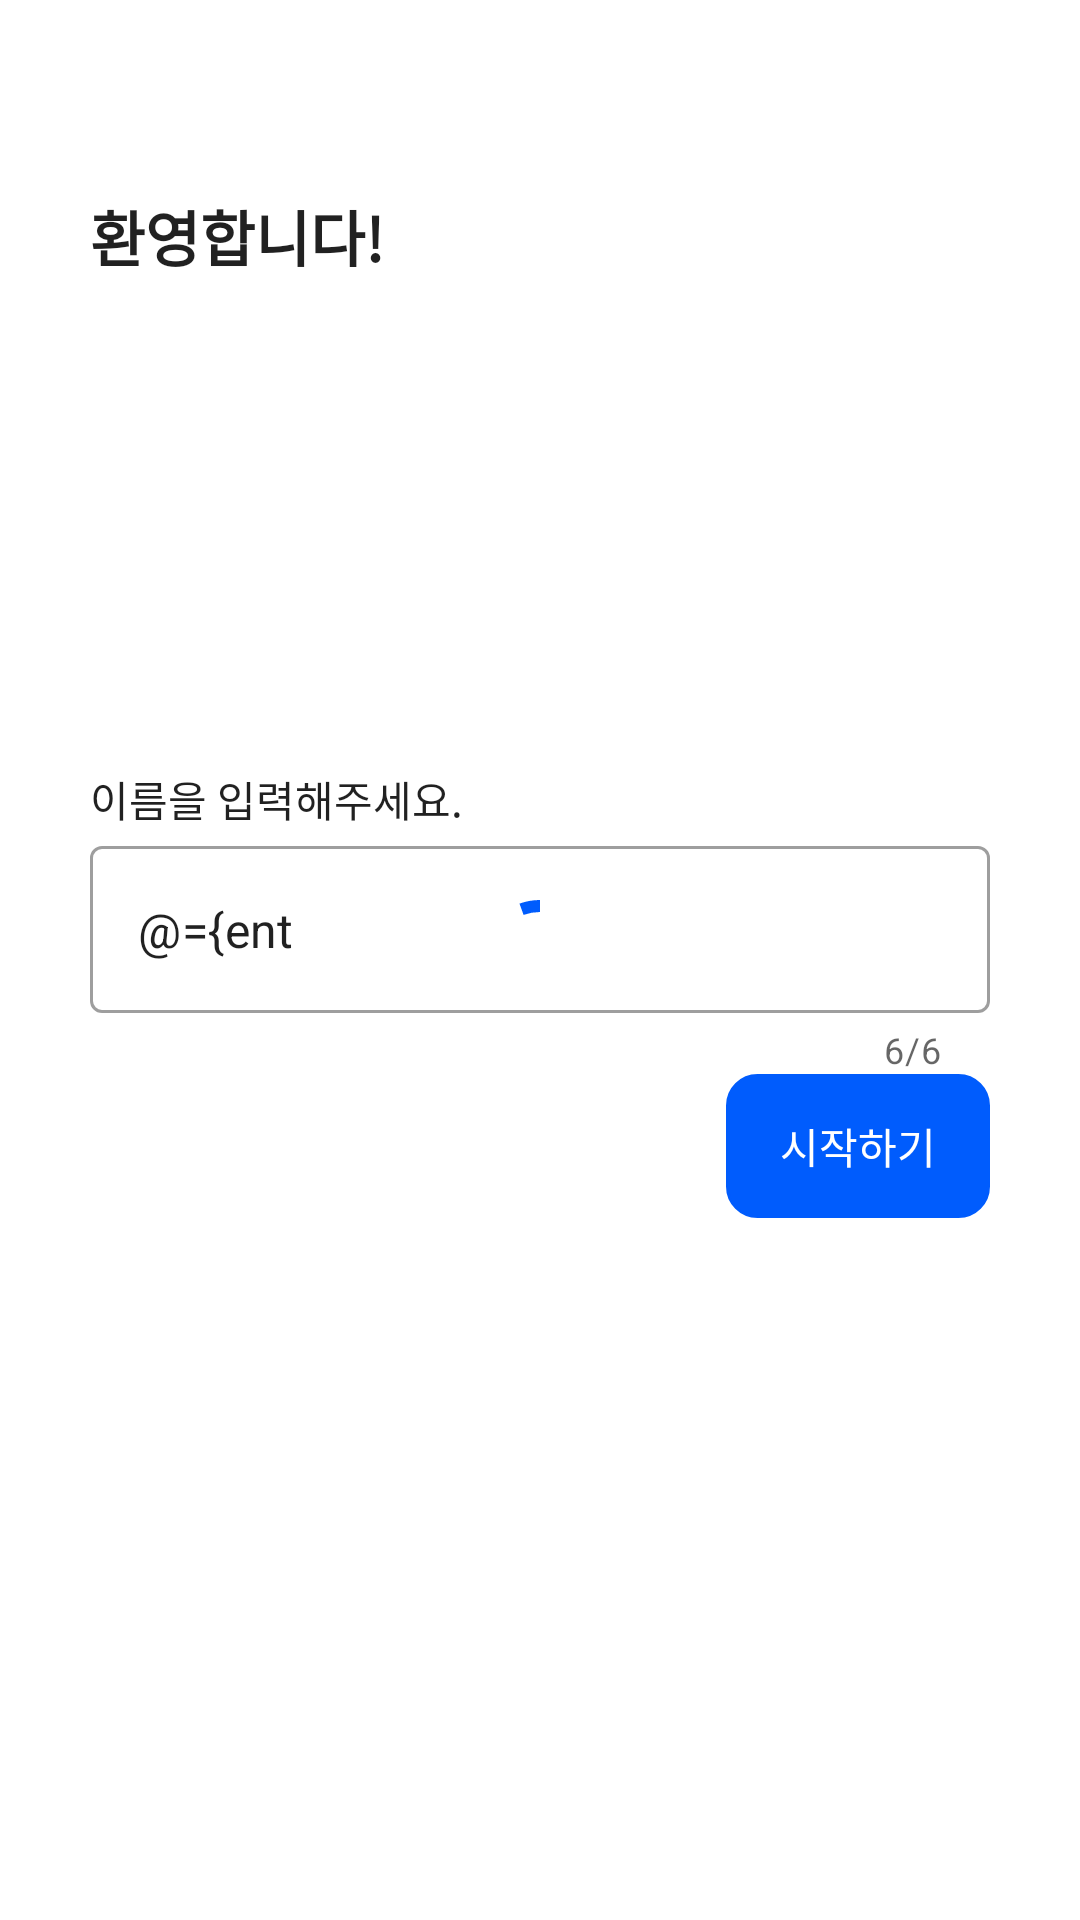

Layout XML and referenced resources for this Android screen:
<!-- AndroidManifest.xml: application theme Theme.Promise -->
<!-- res/layout/activity_sign_up.xml -->
<?xml version="1.0" encoding="utf-8"?>
<layout xmlns:android="http://schemas.android.com/apk/res/android"
    xmlns:app="http://schemas.android.com/apk/res-auto"
    xmlns:tools="http://schemas.android.com/tools">

    <data>

        <import type="android.view.View" />

        <import type="androidx.lifecycle.MutableLiveData" />

        <variable
            name="enterName"
            type="MutableLiveData&lt;String&gt;" />

        <variable
            name="nameInputUiState"
            type="com.boosters.promise.ui.signup.model.NameInputUiState" />

        <variable
            name="isLoading"
            type="Boolean" />
    </data>

    <androidx.constraintlayout.widget.ConstraintLayout
        android:layout_width="match_parent"
        android:layout_height="match_parent"
        android:paddingHorizontal="@dimen/default_horizontal_padding"
        tools:context=".ui.signup.SignUpActivity">

        <com.google.android.material.progressindicator.CircularProgressIndicator
            android:layout_width="wrap_content"
            android:layout_height="wrap_content"
            android:indeterminate="true"
            android:visibility="@{isLoading ? View.VISIBLE : View.INVISIBLE}"
            app:layout_constraintBottom_toBottomOf="parent"
            app:layout_constraintEnd_toEndOf="parent"
            app:layout_constraintStart_toStartOf="parent"
            app:layout_constraintTop_toTopOf="parent" />

        <androidx.constraintlayout.widget.Guideline
            android:id="@+id/guideline_sighUp_titleTop"
            android:layout_width="wrap_content"
            android:layout_height="wrap_content"
            android:orientation="horizontal"
            app:layout_constraintGuide_percent="0.1" />

        <com.google.android.material.textview.MaterialTextView
            style="@style/Promise.TextAppearance.BigBold"
            android:layout_width="wrap_content"
            android:layout_height="wrap_content"
            android:text="@string/signUp_title"
            app:layout_constraintBottom_toTopOf="@id/guideline_sighUp_nameDescriptionTop"
            app:layout_constraintEnd_toEndOf="parent"
            app:layout_constraintHorizontal_bias="0"
            app:layout_constraintStart_toStartOf="parent"
            app:layout_constraintTop_toBottomOf="@id/guideline_sighUp_titleTop"
            app:layout_constraintVertical_bias="0" />

        <androidx.constraintlayout.widget.Guideline
            android:id="@+id/guideline_sighUp_nameDescriptionTop"
            android:layout_width="wrap_content"
            android:layout_height="wrap_content"
            android:orientation="horizontal"
            app:layout_constraintGuide_percent="0.4" />

        <com.google.android.material.textview.MaterialTextView
            android:id="@+id/textView_signUp_nameDescription"
            style="@style/Widget.MaterialComponents.TextInputLayout.OutlinedBox"
            android:layout_width="wrap_content"
            android:layout_height="wrap_content"
            android:text="@string/signUp_nameDescription"
            app:layout_constraintBottom_toTopOf="@id/textInputLayout_signUp_enterName"
            app:layout_constraintEnd_toEndOf="parent"
            app:layout_constraintHorizontal_bias="0"
            app:layout_constraintStart_toStartOf="parent"
            app:layout_constraintTop_toBottomOf="@id/guideline_sighUp_nameDescriptionTop"
            app:layout_constraintVertical_bias="0"
            app:layout_constraintVertical_chainStyle="packed" />

        <com.google.android.material.textfield.TextInputLayout
            android:id="@+id/textInputLayout_signUp_enterName"
            style="@style/Widget.MaterialComponents.TextInputLayout.OutlinedBox"
            android:layout_width="0dp"
            android:layout_height="wrap_content"
            app:counterEnabled="true"
            app:counterMaxLength="6"
            app:error='@{nameInputUiState.isNameValidationFail ? context.getString(nameInputUiState.nameValidationErrorTextResId) : ""}'
            app:layout_constraintBottom_toTopOf="@id/button_signUp_SignUpRequest"
            app:layout_constraintEnd_toEndOf="parent"
            app:layout_constraintStart_toStartOf="parent"
            app:layout_constraintTop_toBottomOf="@id/textView_signUp_nameDescription">

            <com.google.android.material.textfield.TextInputEditText
                android:id="@+id/editText_signUp_name"
                android:layout_width="match_parent"
                android:layout_height="wrap_content"
                android:inputType="text"
                android:maxLength="6"
                android:maxLines="1"
                android:text="@={enterName}" />

        </com.google.android.material.textfield.TextInputLayout>

        <com.google.android.material.button.MaterialButton
            android:id="@+id/button_signUp_SignUpRequest"
            style="@style/Promise.Button.SquareButton"
            android:layout_width="wrap_content"
            android:layout_height="wrap_content"
            android:enabled="@{!isLoading}"
            android:text="@string/signUp_signUpRequest"
            app:layout_constraintBottom_toBottomOf="parent"
            app:layout_constraintEnd_toEndOf="parent"
            app:layout_constraintHorizontal_bias="1"
            app:layout_constraintStart_toStartOf="parent"
            app:layout_constraintTop_toBottomOf="@id/textInputLayout_signUp_enterName" />

    </androidx.constraintlayout.widget.ConstraintLayout>
</layout>
<!-- resources referenced by this layout -->
<resources>
  <dimen name="default_horizontal_padding">30dp</dimen>
  <string name="signUp_nameDescription">이름을 입력해주세요.</string>
  <string name="signUp_signUpRequest">시작하기</string>
  <string name="signUp_title">환영합니다!</string>
  <style name="Promise.Button.SquareButton" parent="Widget.AppCompat.Button">
          <item name="android:background">@drawable/button_confirm</item>
          <item name="android:textColor">@color/white</item>
          <item name="backgroundTint">?colorPrimaryVariant</item>
      </style>
  <style name="Promise.TextAppearance.BigBold" parent="TextAppearance.AppCompat">
          <item name="android:textSize">@dimen/big</item>
          <item name="android:textStyle">bold</item>
      </style>
  <style name="Theme.Promise" parent="Theme.MaterialComponents.Light.NoActionBar">
          
          <item name="colorPrimary">@color/pure_blue</item>
          <item name="colorPrimaryVariant">@color/pure_blue</item>
          <item name="colorOnPrimary">@color/white</item>
          
          <item name="colorSecondary">@color/azure_radiance</item>
          <item name="colorSecondaryVariant">@color/azure_radiance</item>
          <item name="colorOnSecondary">@color/black</item>
          
          <item name="android:statusBarColor">?attr/colorPrimaryVariant</item>
          
      </style>
  <!-- drawable button_confirm (drawable) -->
  <?xml version="1.0" encoding="utf-8"?>
  <shape xmlns:android="http://schemas.android.com/apk/res/android">
      <stroke
          android:width="1dp"
          android:color="@color/dusty_gray" />
      <corners android:radius="10dp" />
  </shape>
  <color name="white">#FFFFFFFF</color>
  <dimen name="big">20sp</dimen>
  <color name="pure_blue">#FF005CFD</color>
  <color name="azure_radiance">#FF009BFF</color>
  <color name="black">#FF000000</color>
  <color name="dusty_gray">#FF767676</color>
</resources>
